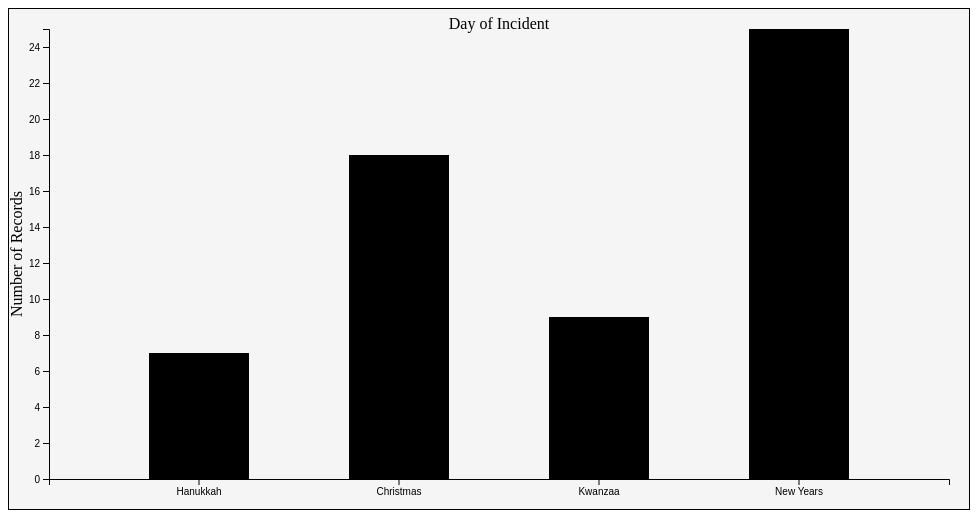
D3 v4 page, settled after 480 driven frames (8 s of simulated time); the page loaded 1 data file(s).



      var colorColumn = "holiday";
      var colorScale = d3.schemeCategory10;
      // set the dimensions and margins of the graph
      var margin = {top: 20, right: 20, bottom: 30, left: 40},
          width = 960 - margin.left - margin.right,
          height = 500 - margin.top - margin.bottom;
          padding = -55;

      // set the ranges
      var x = d3.scaleBand()
                .range([0, width])
                .padding(0.5);
      var y = d3.scaleLinear()
                .range([height, 0]);

      // append the svg object to the body of the page
      // append a 'group' element to 'svg'
      // moves the 'group' element to the top left margin
      let svg = d3.select("body").select("svg")
          .attr("width", width + margin.left + margin.right)
          .attr("height", height + margin.top + margin.bottom)
        .append("g")
          .attr("transform",
                "translate(" + margin.left + "," + margin.top + ")");

      // get the data
      d3.csv("data/holiday_data.csv", function(error, data) {
        if (error) throw error;

        // format the data
        data.forEach(function(d) {
          d.number = +d.number;
        });

        // Scale the range of the data in the domains
        x.domain(data.map(function(d) { return d.holiday; }));
        y.domain([0, d3.max(data, function(d) { return d.number; })]);

        // append the rectangles for the bar chart
        svg.selectAll(".bar")
            .data(data)
          .enter().append("rect")
            .attr("class", "bar")
            .attr("x", function(d) { return x(d.holiday); })
            .attr("width", x.bandwidth())
            .attr("y", function(d) { return y(d.number); })
            .attr("height", function(d) { return height - y(d.number); })
            .attr("fill", d => colorScale[d.holiday]);


        // add the x Axis
        svg.append("g")
            .attr("transform", "translate(0," + height + ")")
            .call(d3.axisBottom(x));

        // add the y Axis
        svg.append("g")
            .call(d3.axisLeft(y));

        svg.append("text")
            .attr("text-anchor", "middle")  // this makes it easy to centre the text as the transform is applied to the anchor
            .attr("transform", "translate("+ (padding/2) + "," + (height/2) + ")rotate(-90)")  // text is drawn off the screen top left, move down and out and rotate
            .text("Number of Records");

        svg.append("text")
            .attr("text-anchor", "middle")  // this makes it easy to centre the text as the transform is applied to the anchor
            .attr("transform", "translate("+ (width/2) +","+(height - 450)+")")  // centre above axis
            .text("Day of Incident");

      });

    

### data: data/holiday_data.csv
datetime, number, holiday
2018/12/03, 7, Hanukkah
2018/12/24, 18, Christmas
2018/12/26, 9, Kwanzaa
2018/12/31, 25, New Years